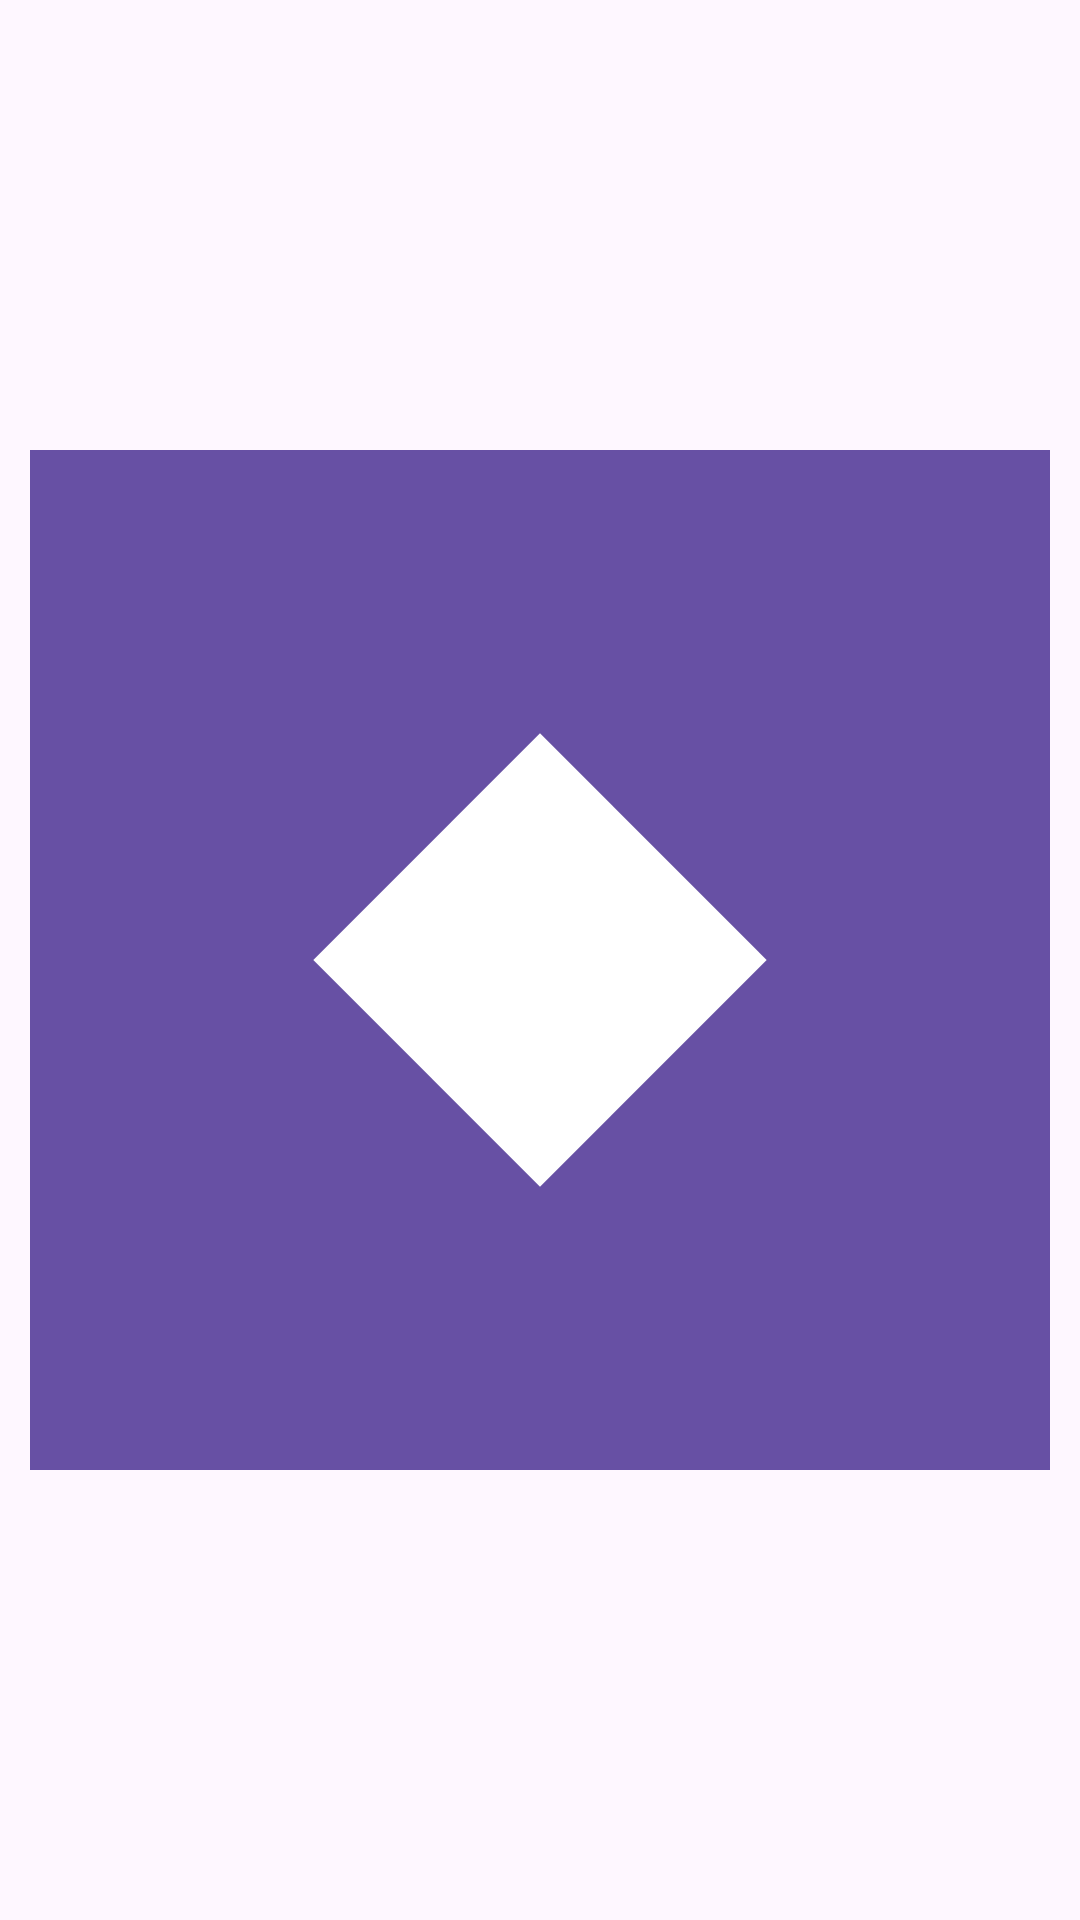

Here is an Android app screen rendered from its layout file. Give the layout XML and the strings, colors and styles it references.
<!-- AndroidManifest.xml: application theme Theme.ReplyAssistant -->
<!-- res/layout/overlay_floating_icon.xml -->
<?xml version="1.0" encoding="utf-8"?>
<FrameLayout xmlns:android="http://schemas.android.com/apk/res/android"
    android:id="@+id/fab_root"
    android:layout_width="@dimen/reply_fab_size"
    android:layout_height="@dimen/reply_fab_size"
    android:background="@drawable/bg_fab_circle"
    android:contentDescription="@string/fab_content_description"
    android:elevation="8dp"
    android:padding="10dp">

    <ImageView
        android:layout_width="match_parent"
        android:layout_height="match_parent"
        android:contentDescription="@null"
        android:scaleType="fitCenter"
        android:src="@drawable/ic_launcher" />
</FrameLayout>
<!-- resources referenced by this layout -->
<resources>
  <dimen name="reply_fab_size">52dp</dimen>
  <!-- drawable ic_launcher (drawable) -->
  <?xml version="1.0" encoding="utf-8"?>
  <vector xmlns:android="http://schemas.android.com/apk/res/android"
      android:width="108dp"
      android:height="108dp"
      android:viewportWidth="108"
      android:viewportHeight="108">
      <path
          android:fillColor="#6750A4"
          android:pathData="M0,0h108v108h-108z" />
      <path
          android:fillColor="#FFFFFF"
          android:pathData="M30,54 L54,30 L78,54 L54,78 Z" />
  </vector>
  <string name="fab_content_description">Get reply suggestions</string>
  <style name="Theme.ReplyAssistant" parent="Theme.Material3.DayNight.NoActionBar">
          <item name="colorPrimary">@color/md_theme_primary</item>
          <item name="android:statusBarColor">@color/md_theme_primary</item>
      </style>
  <color name="md_theme_primary">#6750A4</color>
</resources>
